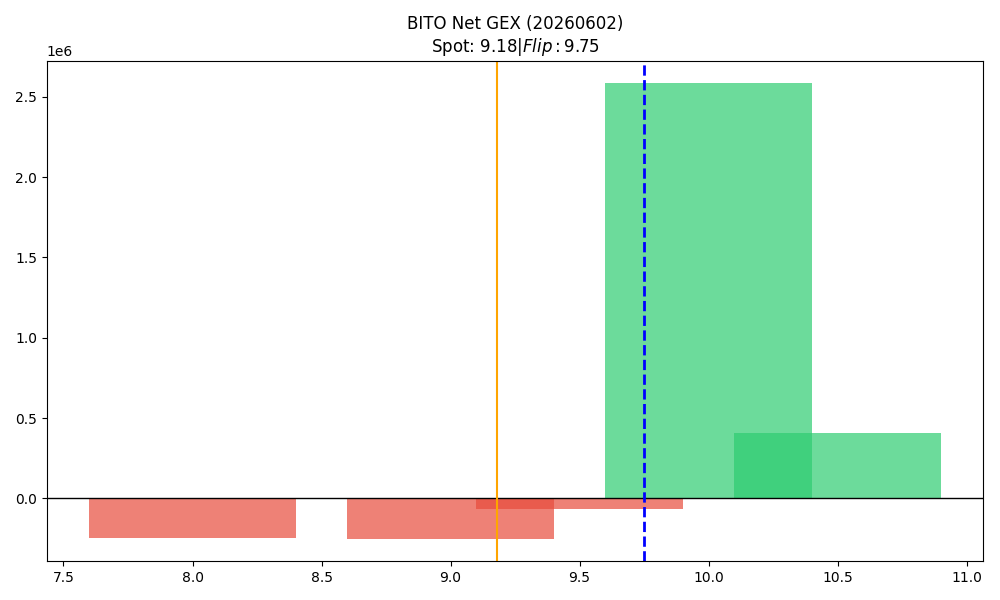

The file beside this chart, header and first rows:
strike, call_gex, put_gex, call_dex, put_dex, net_greek_delta, net_gex
8.0, 17456, 261709, 120417, -196337, -0.03519, -244253
8.5, 0.0, 0.0, 0.0, 0.0, 0.0, 0.0
9.0, 650804, 901231, 1825320, -431575, 0.2806, -250427
9.5, 220126, 284909, 266147, -112833, 0.1941, -64782
10.0, 2585082, 0.0, 2592641, -6210681, -0.2405, 2585082
10.5, 408595, 0.0, 184031, -429529, -0.1152, 408595
